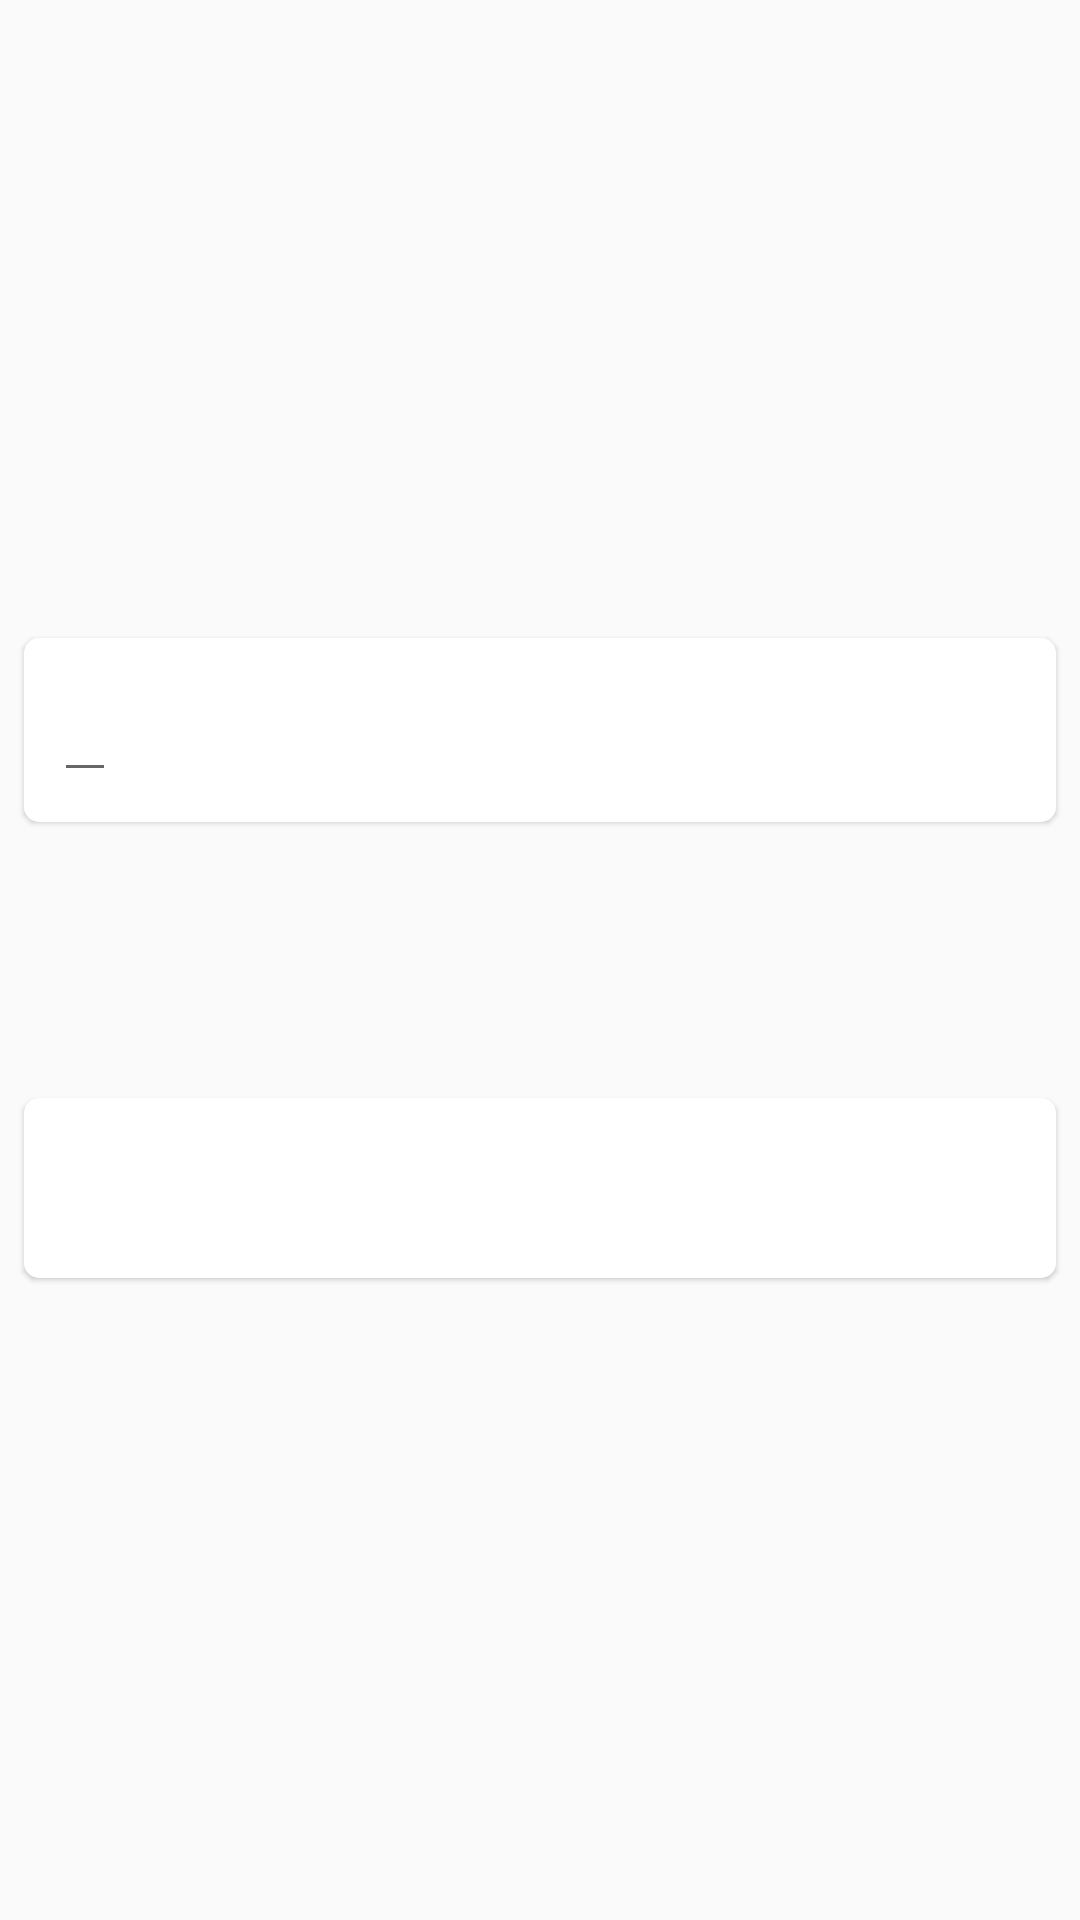

Produce the Android XML layout that renders to this screen, including the resource entries it uses.
<!-- AndroidManifest.xml: application theme AppTheme -->
<!-- res/layout/fragment_converter.xml -->
<androidx.constraintlayout.widget.ConstraintLayout xmlns:android="http://schemas.android.com/apk/res/android"
    xmlns:tools="http://schemas.android.com/tools"
    android:layout_width="match_parent"
    android:layout_height="match_parent"
    xmlns:app="http://schemas.android.com/apk/res-auto"
    tools:context="com.example.testproject.coin.converter.ui.fragment.ConverterFragment">

    <FrameLayout
        android:id="@+id/frameInValue"
        android:layout_width="match_parent"
        android:layout_height="wrap_content"
        android:layout_marginStart="8dp"
        android:layout_marginEnd="8dp"
        android:layout_marginBottom="16dp"
        android:background="@drawable/layout_background"
        android:translationZ="1dp"
        app:layout_constraintBottom_toTopOf="@+id/frameConverting"
        app:layout_constraintEnd_toEndOf="parent"
        app:layout_constraintHorizontal_bias="0.0"
        app:layout_constraintStart_toStartOf="parent">

        <EditText
            android:id="@+id/etInValue"
            android:layout_width="wrap_content"
            android:layout_height="match_parent"
            android:layout_margin="10dp"
            android:importantForAutofill="no"
            android:inputType="numberDecimal"
            android:maxLength="25"
            android:singleLine="true" />

        <ImageView
            android:id="@+id/ivInCurrency"
            android:layout_width="40dp"
            android:layout_height="40dp"
            android:layout_gravity="end"
            android:layout_margin="10dp"
            android:contentDescription="@string/coin_icon_description"
            tools:src="@drawable/ic_bitcoin_symbol_inside_circulating_arrows" />

    </FrameLayout>

    <FrameLayout
        android:id="@+id/frameConverting"
        android:layout_width="match_parent"
        android:layout_height="wrap_content"
        android:layout_marginStart="8dp"
        android:layout_marginEnd="8dp"
        app:layout_constraintBottom_toBottomOf="parent"
        app:layout_constraintEnd_toEndOf="parent"
        app:layout_constraintStart_toStartOf="parent"
        app:layout_constraintTop_toTopOf="parent">

        <TextView
            android:id="@+id/tvConvertingValue"
            android:layout_width="wrap_content"
            android:layout_height="wrap_content"
            android:layout_gravity="start|center"
            android:layout_margin="10dp"
            tools:text="Text" />

        <ImageView
            android:id="@+id/ivConverting"
            android:layout_width="40dp"
            android:layout_height="40dp"
            android:layout_gravity="end|center"
            android:layout_margin="10dp"
            android:contentDescription="@string/coin_icon_description"
            android:src="@drawable/ic_loop_black_24dp" />
    </FrameLayout>

    <FrameLayout
        android:id="@+id/frameOut"
        android:layout_width="match_parent"
        android:layout_height="wrap_content"
        android:layout_marginStart="8dp"
        android:layout_marginTop="16dp"
        android:layout_marginEnd="8dp"
        android:background="@drawable/layout_background"
        android:translationZ="1dp"
        app:layout_constraintEnd_toEndOf="parent"
        app:layout_constraintStart_toStartOf="parent"
        app:layout_constraintTop_toBottomOf="@+id/frameConverting">

        <TextView
            android:id="@+id/tvConvertingResult"
            android:layout_width="wrap_content"
            android:layout_height="wrap_content"
            android:layout_gravity="start|center"
            android:layout_margin="10dp"
            tools:text="Text" />

        <ImageView
            android:id="@+id/ivOutCurrency"
            android:layout_width="40dp"
            android:layout_height="40dp"
            android:layout_gravity="end|center"
            android:layout_margin="10dp"
            android:contentDescription="@string/coin_icon_description"
            tools:src="@drawable/ic_dollar" />

    </FrameLayout>


</androidx.constraintlayout.widget.ConstraintLayout>
<!-- resources referenced by this layout -->
<resources>
  <!-- drawable ic_bitcoin_symbol_inside_circulating_arrows: vector/xml drawable (drawable, 2887 chars, omitted) -->
  <!-- drawable layout_background (drawable) -->
  <?xml version="1.0" encoding="utf-8"?>
  <shape xmlns:android="http://schemas.android.com/apk/res/android"
      android:shape="rectangle">
  
      <corners
          android:radius="5dp"/>
  
      <solid
          android:color="@android:color/white"/>
  </shape>
  <string name="coin_icon_description">Coin icon</string>
  <style name="AppTheme" parent="Theme.AppCompat.Light.NoActionBar">
          
          <item name="colorPrimary">@color/colorPrimary</item>
          <item name="colorPrimaryDark">@color/colorPrimaryDark</item>
          <item name="colorAccent">@color/colorAccent</item>
      </style>
  <!-- not gathered from this repository: default colours our renderer supplied (Android Studio template values) -->
  <color name="colorPrimary">#FF6200EE</color>
  <color name="colorPrimaryDark">#FF3700B3</color>
  <color name="colorAccent">#FF03DAC5</color>
</resources>
